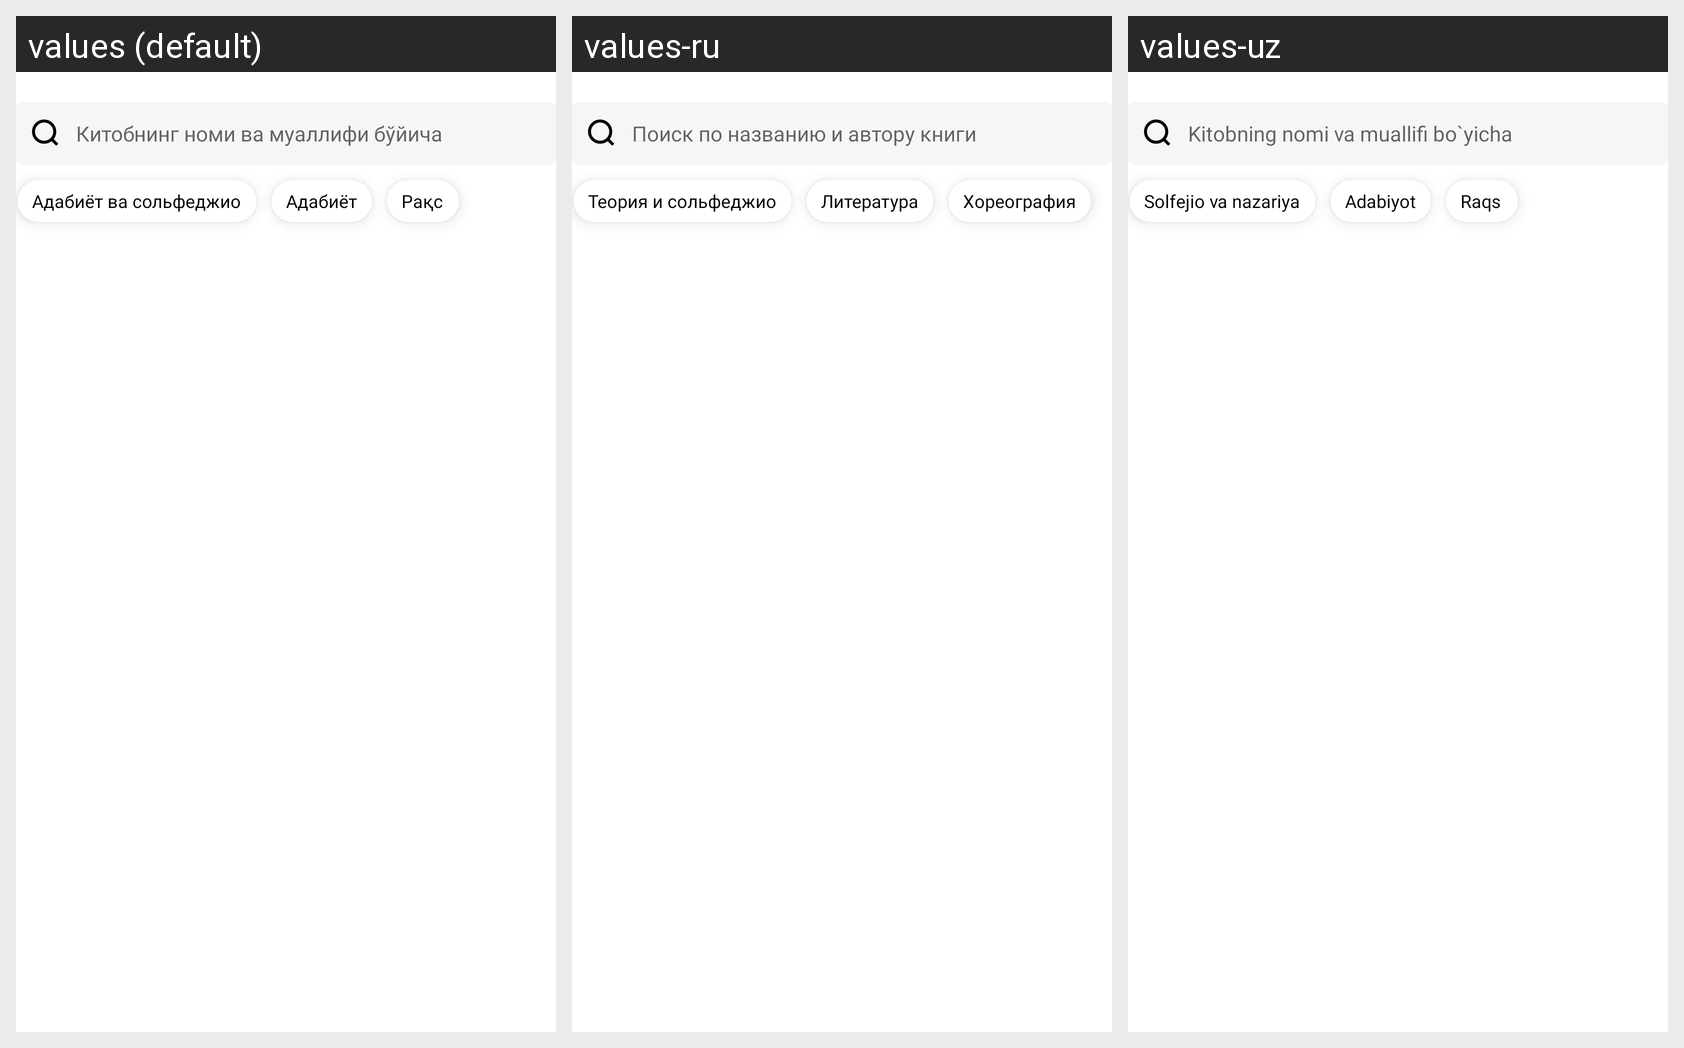

Here is an Android app screen in its default locale and in the app's own translations. Write out the translated-string differences for the strings that appear on this screen.
Android screen res/layout/fragment_theory.xml rendered under 3 locales, left to right: values (default), values-ru, values-uz. Device: Nexus 5 (rendered at 1080×1920; each locale shown at half size, 540×960, under a caption strip naming it); theme Theme.Do_Music.
Strings drawn on this screen, with the default value and each locale's value (text and hints the layout hard-codes, and strings that could not be matched under every locale, appear in the picture but are not listed):

search_by_author_and_name
  values: Китобнинг номи ва муаллифи бўйича
  values-ru: Поиск по названию и автору книги
  values-uz: Kitobning nomi va muallifi bo`yicha

theory_salfedgio_filter
  values: Адабиёт ва сольфеджио
  values-ru: Теория и сольфеджио
  values-uz: Solfejio va nazariya

literature
  values: Адабиёт
  values-ru: Литература
  values-uz: Adabiyot

choreography
  values: Рақс
  values-ru: Хореография
  values-uz: Raqs
